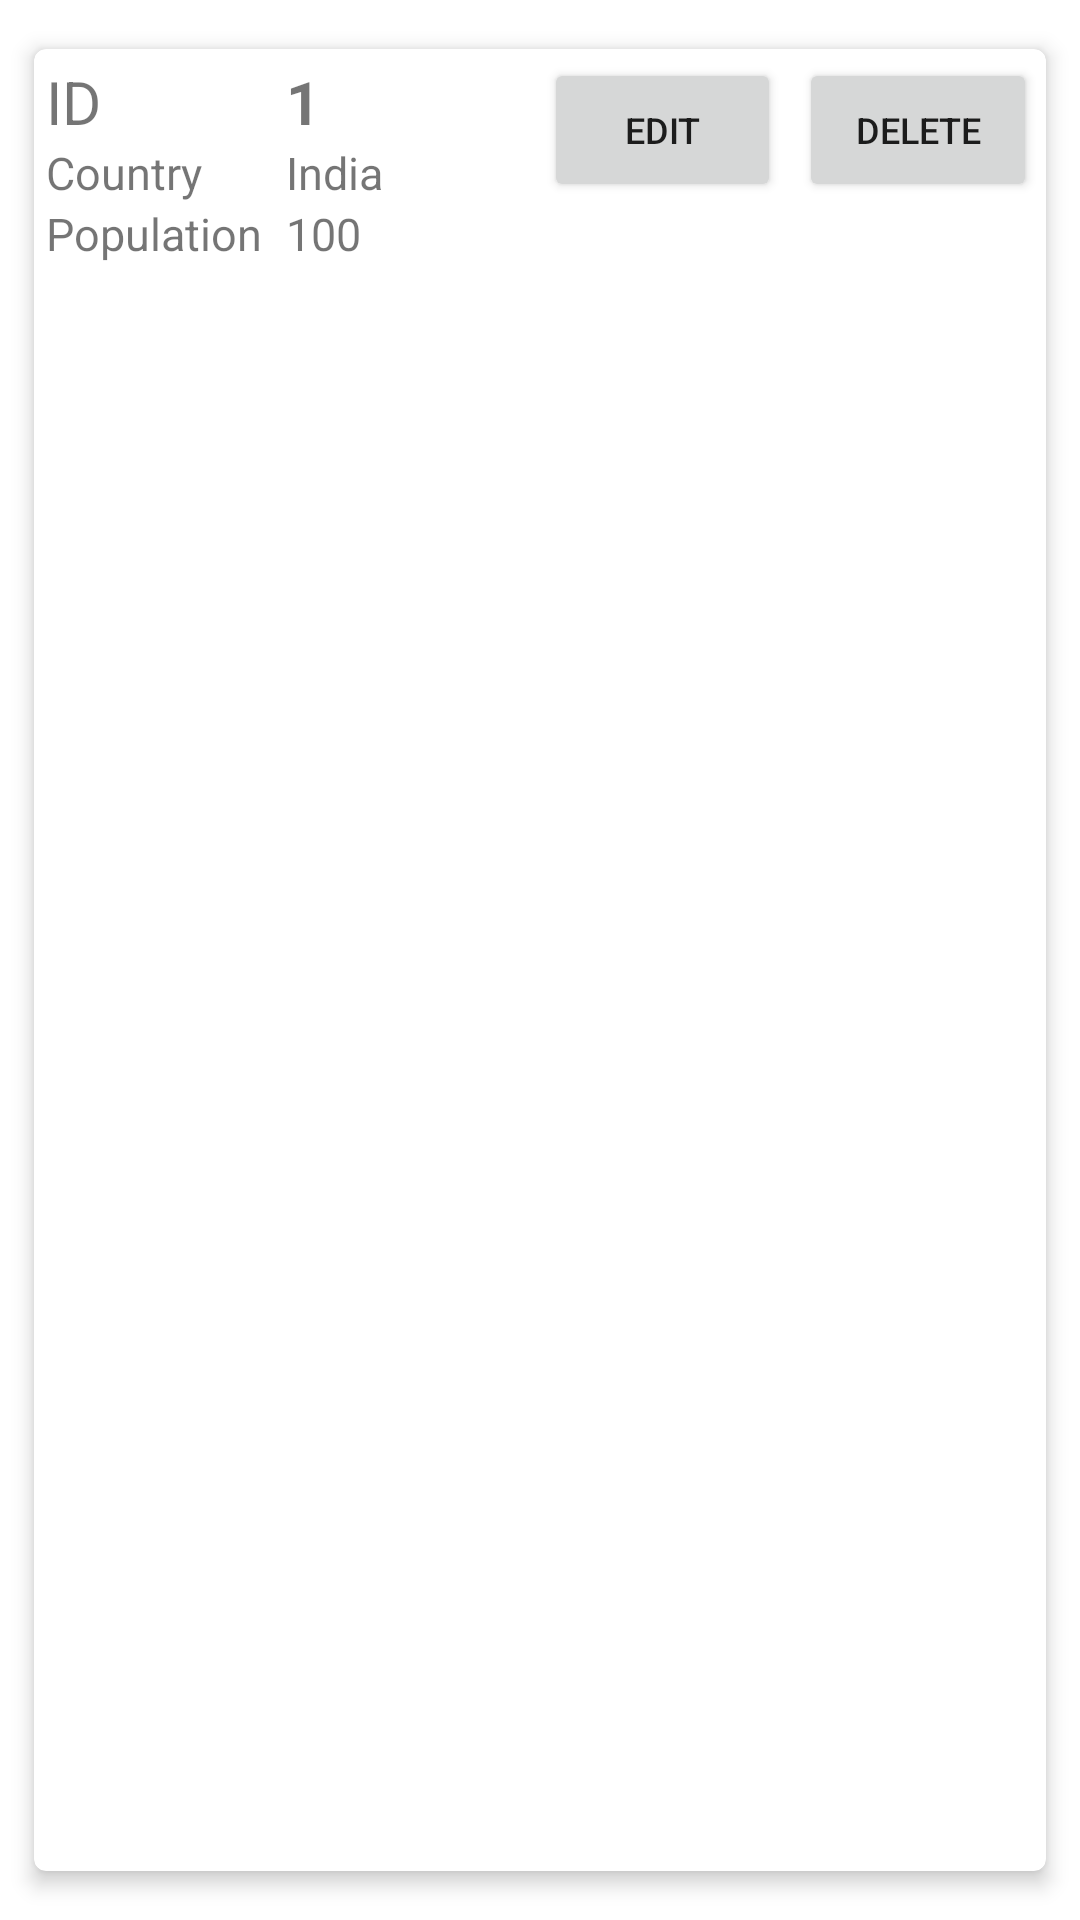

The Android layout XML behind this screen, and the referenced resources:
<!-- AndroidManifest.xml: application theme Theme.CRUDSqlite -->
<!-- res/layout/country_item.xml -->
<?xml version="1.0" encoding="utf-8"?>
<androidx.cardview.widget.CardView xmlns:android="http://schemas.android.com/apk/res/android"
  xmlns:app="http://schemas.android.com/apk/res-auto"
    android:layout_height="wrap_content"
    android:layout_width="match_parent"
    android:layout_margin="5dp"
    app:cardBackgroundColor="@color/white"
    app:cardCornerRadius="4dp"
    app:cardElevation="4dp"
    app:cardMaxElevation="10dp"
    app:cardPreventCornerOverlap="true"
    app:cardUseCompatPadding="true"
    >
    <LinearLayout
        android:layout_width="match_parent"
        android:layout_height="match_parent"
        android:orientation="horizontal">
      <LinearLayout
          android:layout_width="wrap_content"
          android:layout_height="wrap_content"
          android:orientation="vertical"
          android:layout_margin="4dp">
          <TextView
              android:id="@+id/tvCountryID"
              android:layout_width="wrap_content"
              android:layout_height="wrap_content"
              android:text="ID"
              android:textSize="20sp"
              />
          <TextView
              android:id="@+id/tvCountryName1"
              android:layout_width="wrap_content"
              android:layout_height="wrap_content"
              android:text="Country"
              android:textSize="15sp"
             />
          <TextView
              android:id="@+id/tvCountryPopulation1"
              android:layout_width="wrap_content"
              android:layout_height="wrap_content"
              android:text="Population"
              android:textSize="15sp"
              />
      </LinearLayout>

        <LinearLayout
            android:orientation="vertical"
            android:layout_margin="4dp"
            android:layout_weight="1"
            android:layout_width="0dp"
            android:layout_height="wrap_content">

            <TextView
                android:text="1"
                android:textSize="20sp"
                android:textStyle="bold"
                android:layout_width="wrap_content"
                android:layout_height="wrap_content"
                android:id="@+id/tvCountry"/>
            <TextView
                android:layout_width="wrap_content"
                android:layout_height="wrap_content"
                android:textSize="15sp"
                android:id="@+id/tvCountryName"
                android:text="India"/>
            <TextView
                android:layout_width="wrap_content"
                android:layout_height="wrap_content"
                android:text="100"
                android:id="@+id/tvCountryPopulation"
                android:textSize="15sp"/>

        </LinearLayout>
        <Button
            android:id="@+id/btnEdit"
            android:gravity="center"
            android:layout_margin="3dp"
            android:text="EDIT"
            android:layout_weight="1"
            android:layout_width="0dp"
            android:layout_height="wrap_content"
            android:textSize="12sp"

            />
        <Button
            android:textSize="12sp"
            android:id="@+id/btnDelete"
            android:gravity="center"
            android:layout_margin="3dp"
            android:text="Delete"
            android:layout_weight="1"
            android:layout_width="0dp"
            android:layout_height="wrap_content"
            />
    </LinearLayout>
</androidx.cardview.widget.CardView>
<!-- resources referenced by this layout -->
<resources>
  <style name="Theme.CRUDSqlite" parent="Theme.MaterialComponents.DayNight.DarkActionBar">
          
          <item name="colorPrimary">@color/purple_500</item>
          <item name="colorPrimaryVariant">@color/purple_700</item>
          <item name="colorOnPrimary">@color/white</item>
          
          <item name="colorSecondary">@color/teal_200</item>
          <item name="colorSecondaryVariant">@color/teal_700</item>
          <item name="colorOnSecondary">@color/black</item>
          
          <item name="android:statusBarColor" tools:targetApi="l">?attr/colorPrimaryVariant</item>
          
      </style>
  <!-- not gathered from this repository: default colours our renderer supplied (Android Studio template values) -->
  <color name="purple_500">#FF6200EE</color>
  <color name="purple_700">#FF3700B3</color>
  <color name="teal_200">#FF03DAC5</color>
  <color name="teal_700">#FF018786</color>
  <color name="black">#FF000000</color>
  <color name="white">#FFFFFFFF</color>
</resources>
